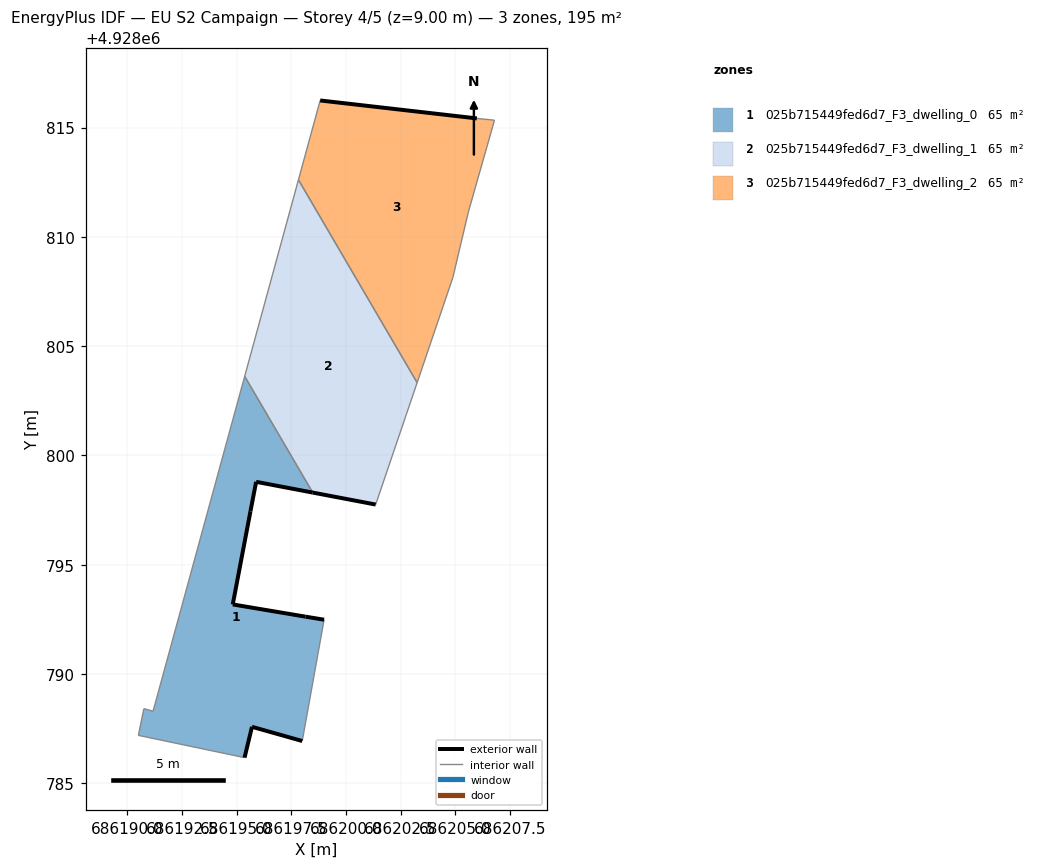
=== STOREY PLAN SPEC (per zone: floor XY polygon, exterior-wall plan segments, windows/doors) ===
zone 1: 025b715449fed6d7_F3_dwelling_0  (64.9 m²)
  floor: (686198.00, 4928786.93) (686199.00, 4928792.48) (686198.15, 4928792.62) (686194.82, 4928793.18) (686195.63, 4928797.44) (686195.89, 4928798.79) (686198.48, 4928798.30) (686195.37, 4928803.62) (686191.17, 4928788.29) (686190.75, 4928788.41) (686190.50, 4928787.19) (686195.36, 4928786.17) (686195.70, 4928787.58)
  exterior wall: (686198.15, 4928792.62) – (686199.00, 4928792.48)  [0.9 m]
  exterior wall: (686198.00, 4928786.93) – (686195.70, 4928787.58)  [2.4 m]
  exterior wall: (686195.70, 4928787.58) – (686195.36, 4928786.17)  [1.5 m]
  exterior wall: (686198.48, 4928798.30) – (686195.89, 4928798.79)  [2.6 m]
  exterior wall: (686195.89, 4928798.79) – (686195.63, 4928797.44)  [1.4 m]
  exterior wall: (686195.63, 4928797.44) – (686194.82, 4928793.18)  [4.3 m]
  exterior wall: (686194.82, 4928793.18) – (686198.15, 4928792.62)  [3.4 m]
  interior walls: 6
zone 2: 025b715449fed6d7_F3_dwelling_1  (64.9 m²)
  floor: (686201.36, 4928797.75) (686203.26, 4928803.33) (686197.83, 4928812.61) (686195.37, 4928803.62) (686198.48, 4928798.30)
  exterior wall: (686201.36, 4928797.75) – (686198.48, 4928798.30)  [2.9 m]
  interior walls: 4
zone 3: 025b715449fed6d7_F3_dwelling_2  (64.9 m²)
  floor: (686203.26, 4928803.33) (686204.89, 4928808.13) (686205.61, 4928811.17) (686206.80, 4928815.34) (686205.99, 4928815.42) (686198.82, 4928816.24) (686197.83, 4928812.61)
  exterior wall: (686198.82, 4928816.24) – (686205.99, 4928815.42)  [7.2 m]
  interior walls: 6

=== DERIVED (storey summary) ===
Building: EU S2 Campaign
Storey: 4 of 5  (floor level z = 9.00 m)
Storey gross floor area: 194.8 m²
Zones on this storey: 3
  - 025b715449fed6d7_F3_dwelling_0: floor 64.9 m²; exterior wall 16.4 m (49.3 m²); WWR 0.0%
  - 025b715449fed6d7_F3_dwelling_1: floor 64.9 m²; exterior wall 2.9 m (8.8 m²); WWR 0.0%
  - 025b715449fed6d7_F3_dwelling_2: floor 64.9 m²; exterior wall 7.2 m (21.7 m²); WWR 0.0%
Zone adjacency (shared interzone walls):
  - 025b715449fed6d7_F3_dwelling_0 ↔ 025b715449fed6d7_F3_dwelling_1
  - 025b715449fed6d7_F3_dwelling_1 ↔ 025b715449fed6d7_F3_dwelling_2